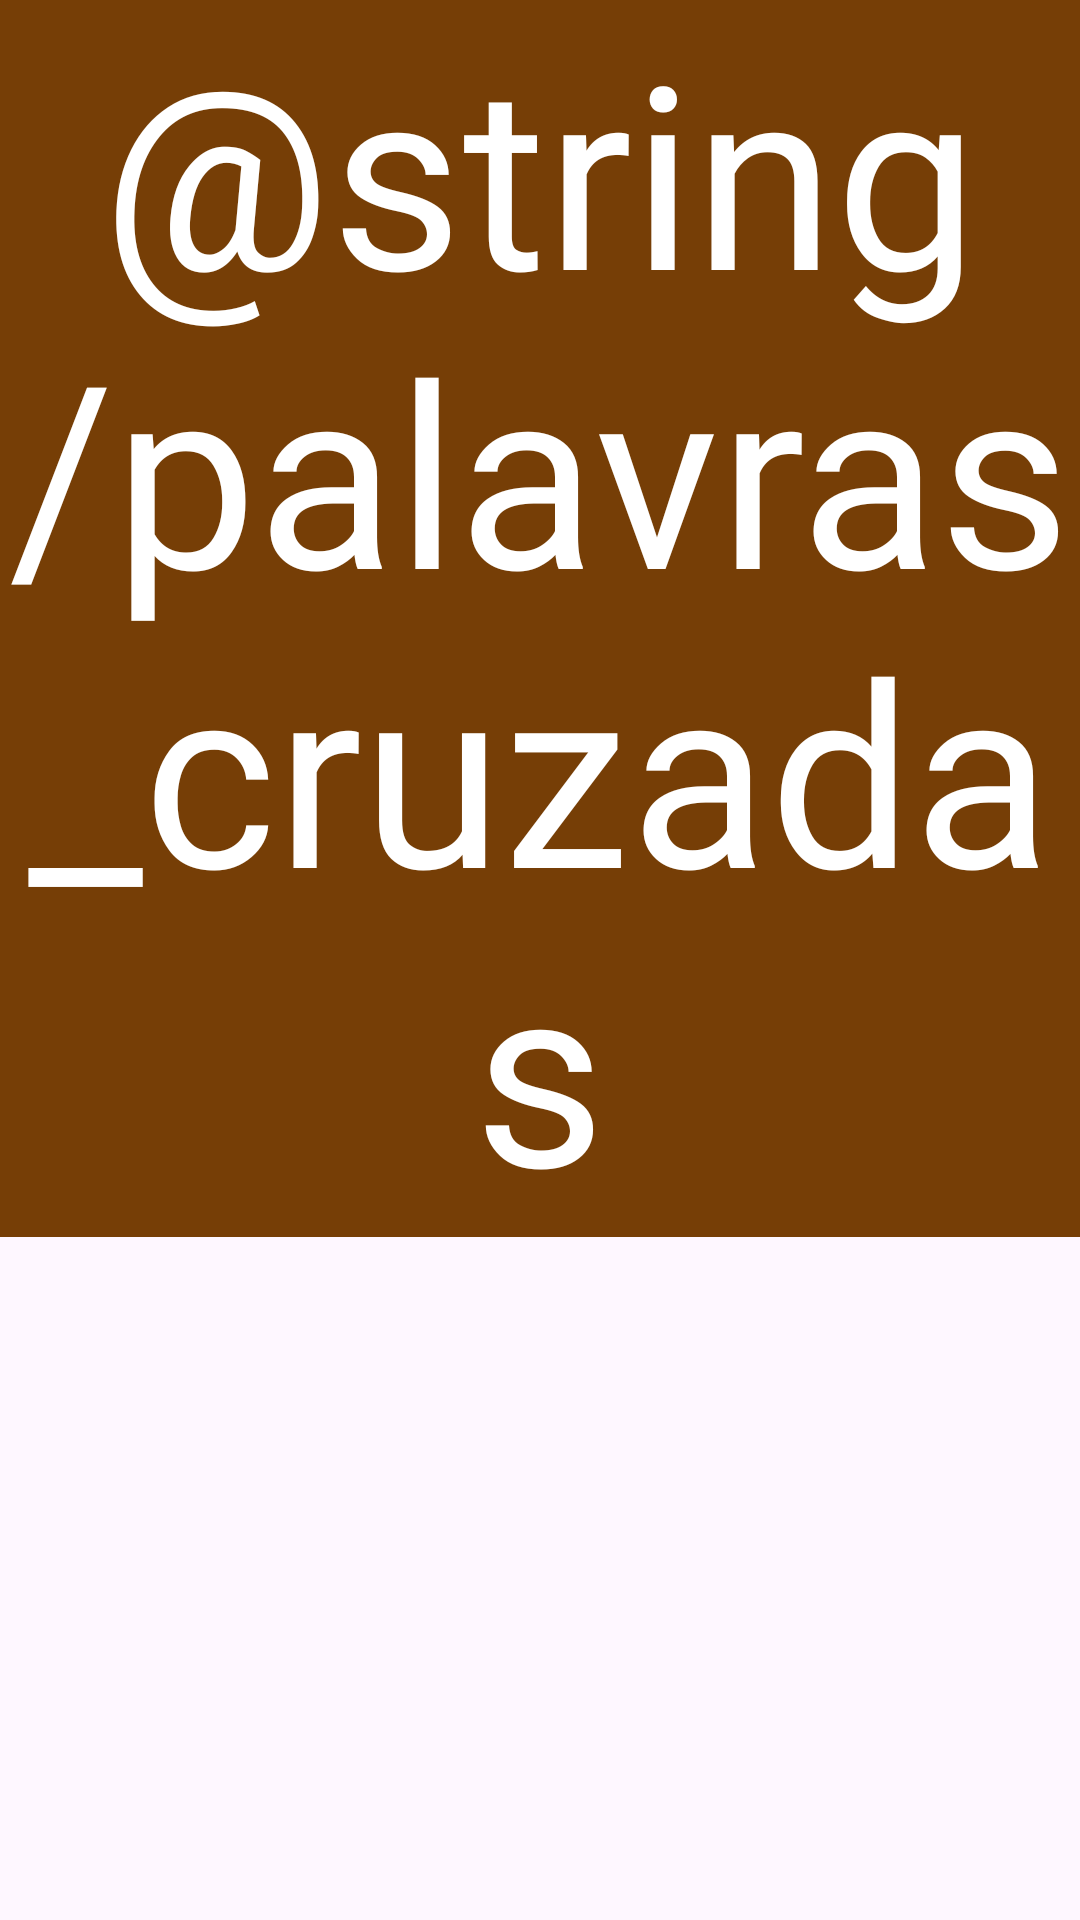

Write the Android layout XML for this screen, with the resource values it uses.
<!-- AndroidManifest.xml: application theme Theme.AprenderInclusivo2 -->
<!-- res/layout/fragment_jogos_palavras_cruzadas.xml -->
<?xml version="1.0" encoding="utf-8"?>
<layout xmlns:android="http://schemas.android.com/apk/res/android"
    xmlns:app="http://schemas.android.com/apk/res-auto"
    xmlns:tools="http://schemas.android.com/tools">

    <LinearLayout
        android:layout_width="match_parent"
        android:layout_height="match_parent"
        android:background="@drawable/background"
        android:orientation="vertical">

        <TextView
            android:id="@+id/textView3"
            android:layout_width="match_parent"
            android:layout_height="wrap_content"
            android:background="@color/header"
            android:fontFamily="@font/bouncy_love"
            android:text="@string/palavras_cruzadas"
            android:textAlignment="center"
            android:textColor="@color/header_text"
            android:textSize="85sp" />

    </LinearLayout>
</layout>
<!-- resources referenced by this layout -->
<resources>
  <color name="header">#763E06</color>
  <color name="header_text">#FFFFFFFF</color>
  <style name="Theme.AprenderInclusivo2" parent="Base.Theme.AprenderInclusivo2" />
  <style name="Base.Theme.AprenderInclusivo2" parent="Theme.Material3.DayNight.NoActionBar">
          
          
      </style>
</resources>
